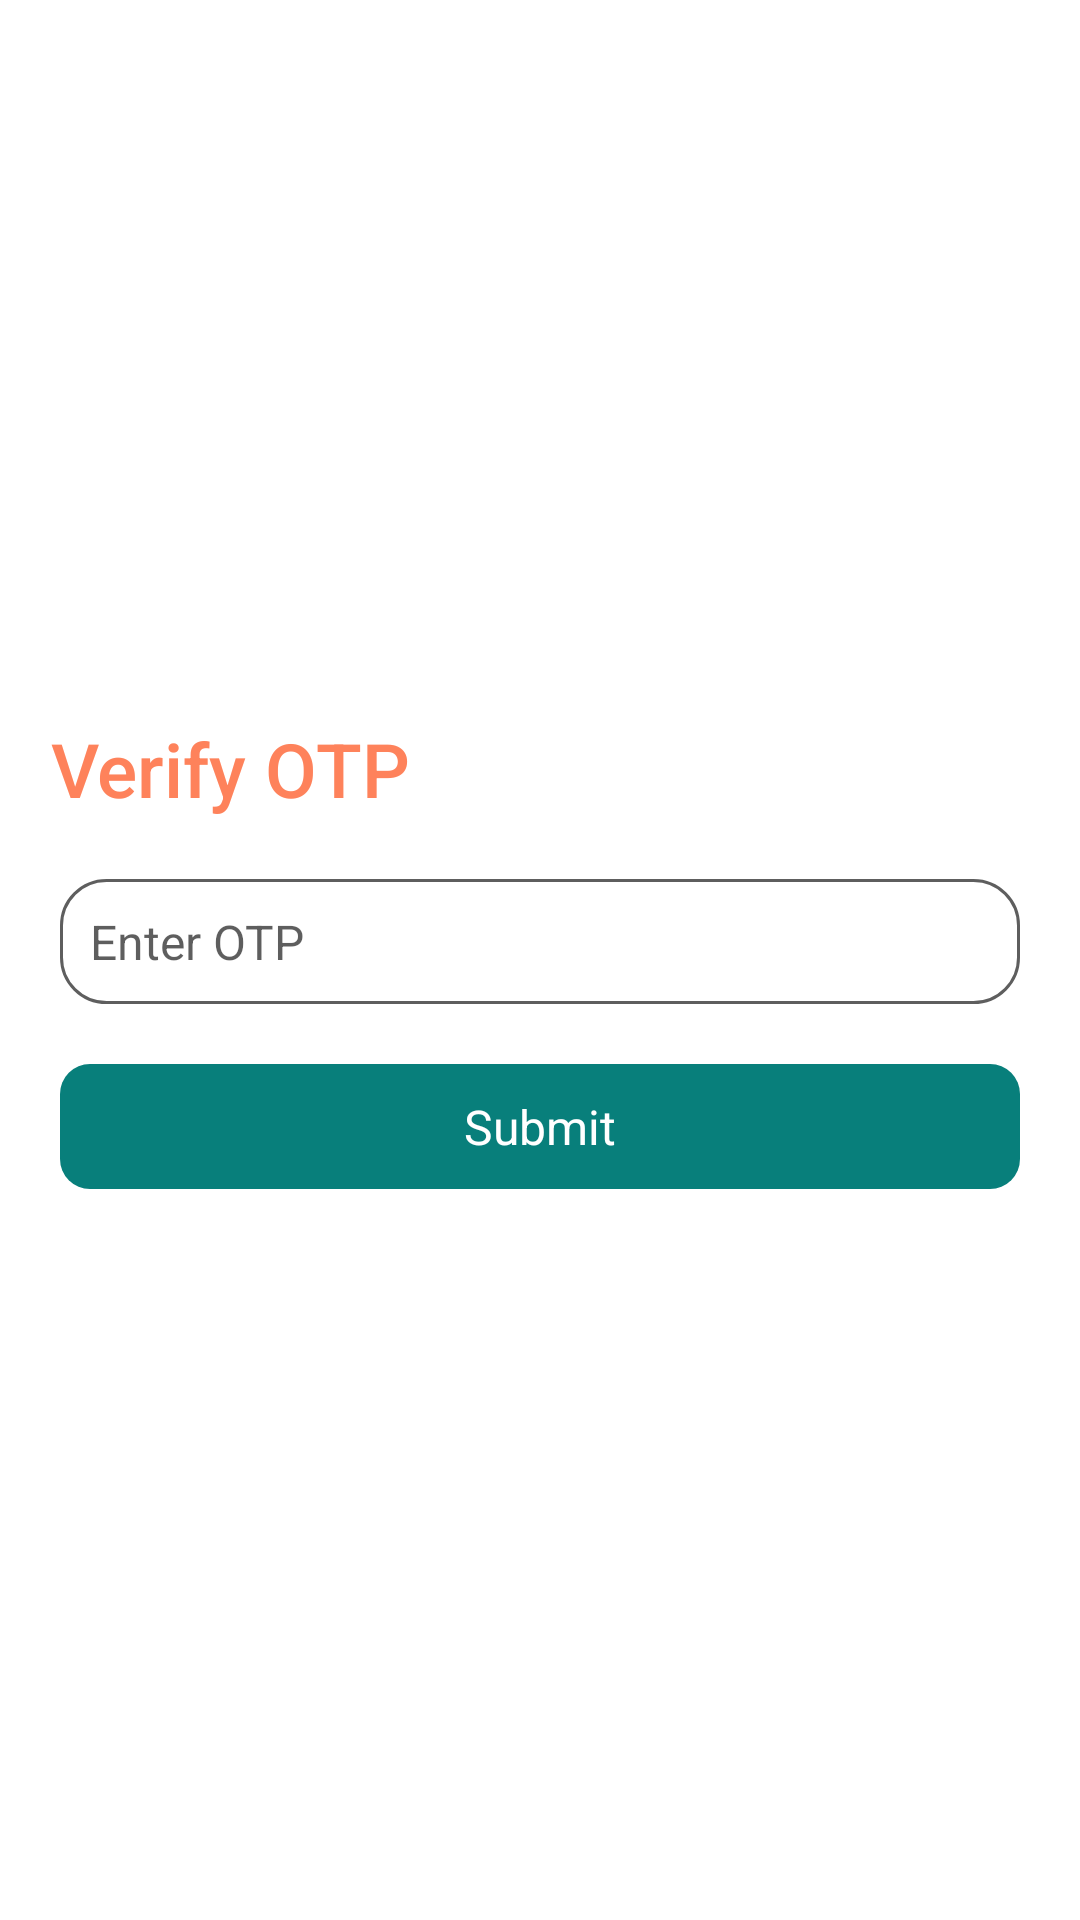

Here is an Android app screen rendered from its layout file. Give the layout XML and the strings, colors and styles it references.
<!-- AndroidManifest.xml: application theme Theme.Cleaner -->
<!-- res/layout/dailog_verify_otp.xml -->
<?xml version="1.0" encoding="utf-8"?>
<RelativeLayout xmlns:android="http://schemas.android.com/apk/res/android"
    xmlns:app="http://schemas.android.com/apk/res-auto"
    xmlns:tools="http://schemas.android.com/tools"
    android:layout_width="match_parent"
    android:layout_marginRight="20dp"
    android:layout_marginLeft="20dp"
    android:layout_height="match_parent"
    android:background="@android:color/transparent">

    <androidx.constraintlayout.widget.ConstraintLayout
        android:layout_width="match_parent"
        android:layout_height="wrap_content"
        android:layout_centerVertical="true"
        android:background="@drawable/background_dailog_arrived"
        android:orientation="vertical">

        <TextView
            android:id="@+id/textView10"
            android:layout_width="match_parent"
            android:layout_height="wrap_content"
            android:layout_marginTop="16dp"
            android:fontFamily="sans-serif-medium"
            android:text="Verify OTP"
            android:textColor="#FE825B"
            android:layout_marginLeft="17dp"
            android:textSize="25dp"
            app:layout_constraintEnd_toEndOf="parent"
            app:layout_constraintHorizontal_bias="0.053"
            app:layout_constraintStart_toStartOf="parent"
            app:layout_constraintTop_toTopOf="parent"
            tools:ignore="MissingConstraints" />

        <EditText
            android:id="@+id/et_otp"
            android:layout_width="match_parent"
            android:layout_height="wrap_content"
            android:layout_margin="20dp"
            android:background="@drawable/rounded_gray_border_bg"
            android:hint="Enter OTP"
            android:textColorHint="@color/gray"
            android:textColor="@color/black"
            android:textAppearance="@style/TextAppearance.AppCompat.Subhead"
            android:padding="10dp"
            android:singleLine="true"
            android:inputType="number"
            android:digits="0987654321"
            app:layout_constraintEnd_toEndOf="parent"
            app:layout_constraintHorizontal_bias="1.0"
            app:layout_constraintStart_toStartOf="parent"
            app:layout_constraintTop_toBottomOf="@+id/textView10"
            tools:ignore="MissingConstraints" />

        <TextView
            android:id="@+id/tv_submit"
            android:layout_width="match_parent"
            android:layout_height="wrap_content"
            android:layout_margin="20dp"
            android:text="Submit"
            android:gravity="center"
            android:padding="10dp"
            android:background="@drawable/login_button_backdround"
            android:textColor="@color/white"
            android:textAppearance="@style/TextAppearance.AppCompat.Subhead"
            app:layout_constraintBottom_toBottomOf="parent"
            app:layout_constraintEnd_toEndOf="parent"
            app:layout_constraintHorizontal_bias="0.65"
            app:layout_constraintStart_toStartOf="parent"
            app:layout_constraintTop_toBottomOf="@+id/et_otp"
            app:layout_constraintVertical_bias="0.428"
            tools:ignore="MissingConstraints" />


    </androidx.constraintlayout.widget.ConstraintLayout>

</RelativeLayout>
<!-- resources referenced by this layout -->
<resources>
  <color name="black">#FF000000</color>
  <color name="gray">#A1000000</color>
  <color name="white">#FFFFFFFF</color>
  <!-- drawable login_button_backdround (drawable) -->
  <?xml version="1.0" encoding="utf-8"?>
  <shape xmlns:android="http://schemas.android.com/apk/res/android">
  <solid
      android:color="#087F7B"/>
      <corners
          android:radius="10dp"/>
  </shape>
  <!-- drawable rounded_gray_border_bg (drawable) -->
  <?xml version="1.0" encoding="utf-8"?>
  <shape xmlns:android="http://schemas.android.com/apk/res/android">
      <corners android:radius="15dp" />
      <solid android:color="@color/white" />
  
      <stroke
          android:width="1dp"
          android:color="#A1000000" />
  </shape>
  <style name="Theme.Cleaner" parent="Theme.MaterialComponents.Light.NoActionBar">
          
          <item name="colorPrimary">@color/purple_500</item>
          <item name="colorPrimaryVariant">#087F7B</item>
          <item name="colorOnPrimary">@color/white</item>
          
          <item name="colorSecondary">@color/teal_200</item>
          <item name="colorSecondaryVariant">@color/teal_700</item>
          <item name="colorOnSecondary">@color/black</item>
          
          <item name="android:statusBarColor" tools:targetApi="l">?attr/colorPrimaryVariant</item>
          
  
  
      </style>
  <color name="purple_500">#FF6200EE</color>
  <color name="teal_200">#FF03DAC5</color>
  <color name="teal_700">#FF018786</color>
</resources>
